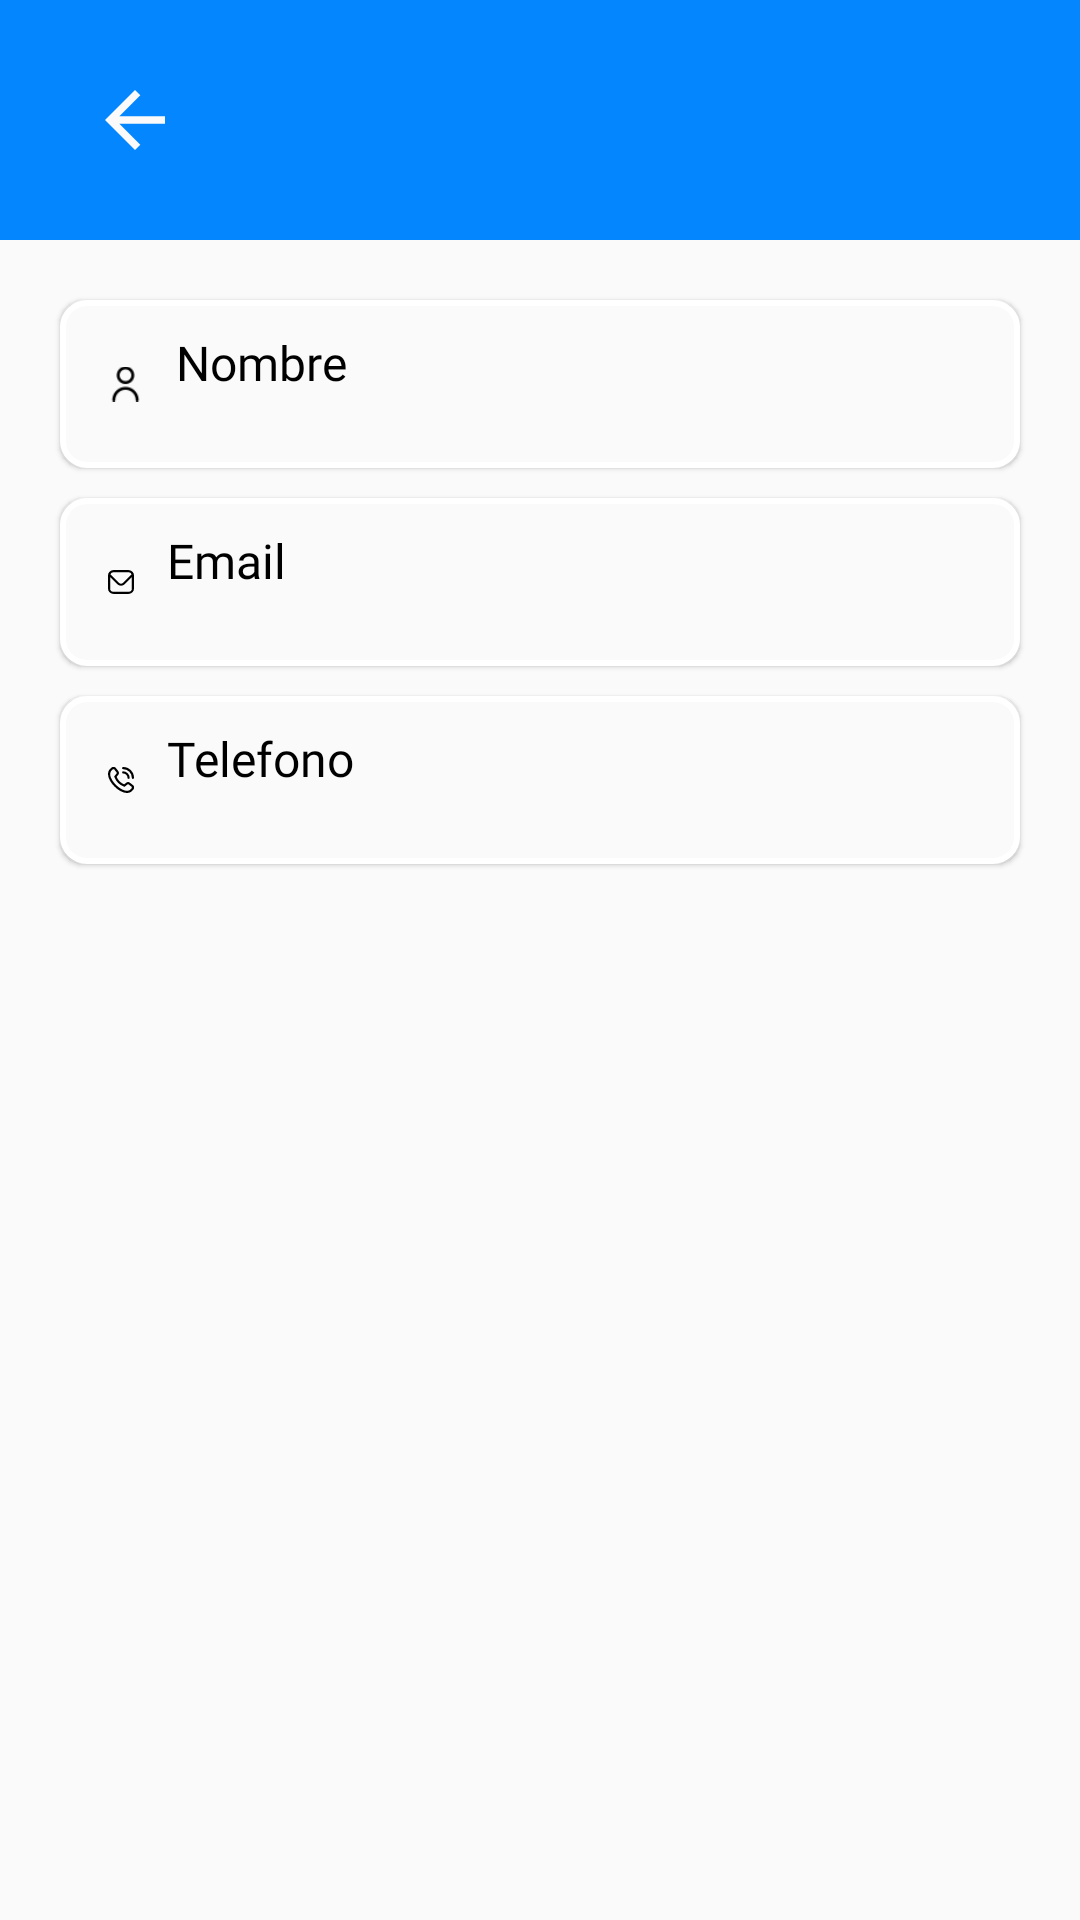

This screen was rendered from an Android layout file. Write that file and the resources it references.
<!-- AndroidManifest.xml: application theme Base.Theme.ARFind -->
<!-- res/layout/activity_profile_detail.xml -->
<?xml version="1.0" encoding="utf-8"?>
<androidx.constraintlayout.widget.ConstraintLayout xmlns:android="http://schemas.android.com/apk/res/android"
    xmlns:app="http://schemas.android.com/apk/res-auto"
    xmlns:tools="http://schemas.android.com/tools"
    android:layout_width="match_parent"
    android:layout_height="match_parent"
    android:background="@color/whiteArfind"
    tools:context=".PerfilDetailActivity">

    <LinearLayout
        android:id="@+id/ctnBackProfile"
        android:layout_width="0dp"
        android:layout_height="0dp"
        android:background="@color/blueArfind"
        android:orientation="vertical"
        app:layout_constraintBottom_toTopOf="@+id/linearLayout"
        app:layout_constraintEnd_toEndOf="parent"
        app:layout_constraintStart_toStartOf="parent"
        app:layout_constraintTop_toTopOf="parent">

        <ImageView
            android:id="@+id/back_btn_profile"
            android:layout_width="70dp"
            android:layout_height="0dp"
            android:layout_marginStart="10dp"
            android:layout_weight="1"
            android:padding="20dp"
            app:srcCompat="@drawable/ic_back"
            app:tint="@color/whiteArfind"
            tools:ignore="ImageContrastCheck" />
    </LinearLayout>

    <LinearLayout
        android:id="@+id/linearLayout"
        android:layout_width="0dp"
        android:layout_height="0dp"
        android:layout_marginTop="80dp"
        android:background="@color/whiteArfind"
        android:orientation="vertical"
        app:layout_constraintBottom_toBottomOf="parent"
        app:layout_constraintEnd_toEndOf="parent"
        app:layout_constraintStart_toStartOf="parent"
        app:layout_constraintTop_toTopOf="parent">

        <LinearLayout
            android:layout_width="match_parent"
            android:layout_height="56dp"
            android:layout_marginLeft="20dp"
            android:layout_marginTop="20dp"
            android:layout_marginRight="20dp"
            android:background="@drawable/rounded_background"
            android:elevation="1dp"
            android:gravity="center"
            android:orientation="horizontal"
            android:padding="10dp">


            <ImageView
                android:id="@+id/icono_usuario"
                android:layout_width="wrap_content"
                android:layout_height="wrap_content"
                android:layout_marginStart="5dp"
                android:layout_weight="1"
                android:padding="1dp"
                app:srcCompat="@drawable/ic_user" />

            <LinearLayout
                android:layout_width="match_parent"
                android:layout_height="match_parent"
                android:layout_weight="1"
                android:orientation="vertical">

                <TextView
                    android:id="@+id/textView5"
                    android:layout_width="289dp"
                    android:layout_height="wrap_content"
                    android:layout_marginStart="10dp"
                    android:layout_weight="1"
                    android:fontFamily="@font/manrope_regular"
                    android:text="Nombre"
                    android:textColor="@color/black"
                    android:textSize="16sp"
                    tools:ignore="NestedWeights" />

                <TextView
                    android:id="@+id/txt_nombre"
                    android:layout_width="match_parent"
                    android:layout_height="wrap_content"
                    android:layout_marginStart="10dp"
                    android:layout_weight="1"
                    android:fontFamily="@font/roboto_regular"
                    android:text="" />
            </LinearLayout>


        </LinearLayout>


        <LinearLayout
            android:layout_width="match_parent"
            android:layout_height="56dp"
            android:layout_marginLeft="20dp"
            android:layout_marginTop="10dp"
            android:layout_marginRight="20dp"
            android:background="@drawable/rounded_background"
            android:elevation="1dp"
            android:gravity="center"
            android:orientation="horizontal"
            android:padding="10dp">


            <ImageView
                android:id="@+id/icono_email"
                android:layout_width="wrap_content"
                android:layout_height="wrap_content"
                android:layout_marginStart="5dp"
                android:layout_weight="1"

                android:padding="1dp"
                app:srcCompat="@drawable/ic_email" />

            <LinearLayout
                android:layout_width="match_parent"
                android:layout_height="match_parent"
                android:layout_weight="1"
                android:orientation="vertical">

                <TextView
                    android:id="@+id/txt_email"
                    android:layout_width="289dp"
                    android:layout_height="wrap_content"
                    android:layout_marginStart="10dp"
                    android:layout_weight="1"
                    android:fontFamily="@font/manrope_regular"
                    android:text="Email"
                    android:textColor="@color/black"
                    android:textSize="16sp"
                    tools:ignore="NestedWeights" />

                <TextView
                    android:id="@+id/txt_email_user_value"
                    android:layout_width="match_parent"
                    android:layout_height="wrap_content"
                    android:layout_marginStart="10dp"
                    android:layout_weight="1"
                    android:fontFamily="@font/roboto_regular"
                    android:text="" />
            </LinearLayout>

        </LinearLayout>

        <LinearLayout
            android:layout_width="match_parent"
            android:layout_height="56dp"
            android:layout_marginLeft="20dp"
            android:layout_marginTop="10dp"
            android:layout_marginRight="20dp"
            android:background="@drawable/rounded_background"
            android:elevation="1dp"
            android:gravity="center"
            android:orientation="horizontal"
            android:padding="10dp">


            <ImageView
                android:id="@+id/icono_telefono"
                android:layout_width="wrap_content"
                android:layout_height="wrap_content"
                android:layout_marginStart="5dp"
                android:layout_weight="1"

                android:padding="1dp"
                app:srcCompat="@drawable/ic_telefono" />

            <LinearLayout
                android:layout_width="match_parent"
                android:layout_height="match_parent"
                android:layout_weight="1"
                android:orientation="vertical">

                <TextView
                    android:id="@+id/txt_telefono"
                    android:layout_width="289dp"
                    android:layout_height="wrap_content"
                    android:layout_marginStart="10dp"
                    android:layout_weight="1"
                    android:fontFamily="@font/manrope_regular"
                    android:text="Telefono"
                    android:textColor="@color/black"
                    android:textSize="16sp"
                    tools:ignore="NestedWeights" />

                <TextView
                    android:id="@+id/txt_telefono_user_value"
                    android:layout_width="match_parent"
                    android:layout_height="wrap_content"
                    android:layout_marginStart="10dp"
                    android:layout_weight="1"
                    android:fontFamily="@font/roboto_regular"
                    android:text="" />
            </LinearLayout>

        </LinearLayout>


    </LinearLayout>

</androidx.constraintlayout.widget.ConstraintLayout>
<!-- resources referenced by this layout -->
<resources>
  <color name="black">#FF000000</color>
  <color name="blueArfind">#0486FF</color>
  <color name="whiteArfind">#FAFAFA</color>
  <!-- drawable ic_back (drawable) -->
  <?xml version="1.0" encoding="utf-8"?>
  <vector xmlns:android="http://schemas.android.com/apk/res/android"
      android:width="36dp"
      android:height="36dp"
      android:viewportWidth="36"
      android:viewportHeight="36"
      android:tint="?attr/colorControlNormal"
      android:autoMirrored="true">
      <path
          android:fillColor="@android:color/white"
          android:pathData="M30,16.5H11.74l8.38,-8.38L18,6 6,18l12,12 2.12,-2.12 -8.38,-8.38H30v-3z"/>
  </vector>
  <!-- drawable ic_email (drawable) -->
  <vector xmlns:android="http://schemas.android.com/apk/res/android" android:width="24dp" android:height="24dp" android:viewportWidth="24" android:viewportHeight="24"><path android:fillColor="@android:color/black" android:pathData="M19,1H5A5.006,5.006,0,0,0,0,6V18a5.006,5.006,0,0,0,5,5H19a5.006,5.006,0,0,0,5-5V6A5.006,5.006,0,0,0,19,1ZM5,3H19a3,3,0,0,1,2.78,1.887l-7.658,7.659a3.007,3.007,0,0,1-4.244,0L2.22,4.887A3,3,0,0,1,5,3ZM19,21H5a3,3,0,0,1-3-3V7.5L8.464,13.96a5.007,5.007,0,0,0,7.072,0L22,7.5V18A3,3,0,0,1,19,21Z"/></vector>
  <!-- drawable ic_telefono (drawable) -->
  <vector xmlns:android="http://schemas.android.com/apk/res/android" android:width="24dp" android:height="24dp" android:viewportWidth="24" android:viewportHeight="24"><path android:fillColor="@android:color/black" android:pathData="M13,1a1,1,0,0,1,1-1A10.011,10.011,0,0,1,24,10a1,1,0,0,1-2,0,8.009,8.009,0,0,0-8-8A1,1,0,0,1,13,1Zm1,5a4,4,0,0,1,4,4,1,1,0,0,0,2,0,6.006,6.006,0,0,0-6-6,1,1,0,0,0,0,2Zm9.093,10.739a3.1,3.1,0,0,1,0,4.378l-.91,1.049c-8.19,7.841-28.12-12.084-20.4-20.3l1.15-1A3.081,3.081,0,0,1,7.26.906c.031.031,1.884,2.438,1.884,2.438a3.1,3.1,0,0,1-.007,4.282L7.979,9.082a12.781,12.781,0,0,0,6.931,6.945l1.465-1.165a3.1,3.1,0,0,1,4.281-.006S23.062,16.708,23.093,16.739Zm-1.376,1.454s-2.393-1.841-2.424-1.872a1.1,1.1,0,0,0-1.549,0c-.027.028-2.044,1.635-2.044,1.635a1,1,0,0,1-.979.152A15.009,15.009,0,0,1,5.9,9.3a1,1,0,0,1,.145-1S7.652,6.282,7.679,6.256a1.1,1.1,0,0,0,0-1.549c-.031-.03-1.872-2.425-1.872-2.425a1.1,1.1,0,0,0-1.51.039l-1.15,1C-2.495,10.105,14.776,26.418,20.721,20.8l.911-1.05A1.121,1.121,0,0,0,21.717,18.193Z"/></vector>
  <!-- drawable rounded_background (drawable) -->
  <?xml version="1.0" encoding="utf-8"?>
  <shape xmlns:android="http://schemas.android.com/apk/res/android">
      <solid android:color="@color/white" /> 
      <corners android:radius="8dp" /> 
      <stroke android:width="2dp" android:color="@android:color/white"/> 
  </shape>
  <style name="Base.Theme.ARFind" parent="Theme.MaterialComponents.Light.NoActionBar">
          <item name="colorAccent">@color/whiteArfind</item>
          <item name="colorPrimary">@color/blueArfind</item>
          <item name="colorSecondary">@color/whiteArfind</item>
          <item name="android:statusBarColor">@color/blueArfind</item>
  
          <item name="android:windowBackground">@android:color/transparent</item>
          <item name="android:windowIsTranslucent">true</item>
          <item name="buttonStyle">@style/BlueButtonArfind</item>
      </style>
  <color name="white">#FAFAFA</color>
  <style name="BlueButtonArfind" parent="Widget.AppCompat.Button">
          <item name="android:background">@drawable/rounded_blue_button</item>
          <item name="android:textColor">@color/whiteArfind</item>
          <item name="android:elevation">0dp</item>
          <item name="android:fontFamily">@font/manrope_extrabold</item>
          <item name="android:textAllCaps">false</item>
      </style>
  <!-- drawable rounded_blue_button (drawable) -->
  <?xml version="1.0" encoding="utf-8"?>
  <shape xmlns:android="http://schemas.android.com/apk/res/android" android:shape="rectangle">
      <corners android:radius="3dp" /> 
      <solid android:color="@color/blueArfind" /> 
      <stroke
          android:width="2dp"
      android:color="@color/blueArfind" /> 
  </shape>
</resources>
